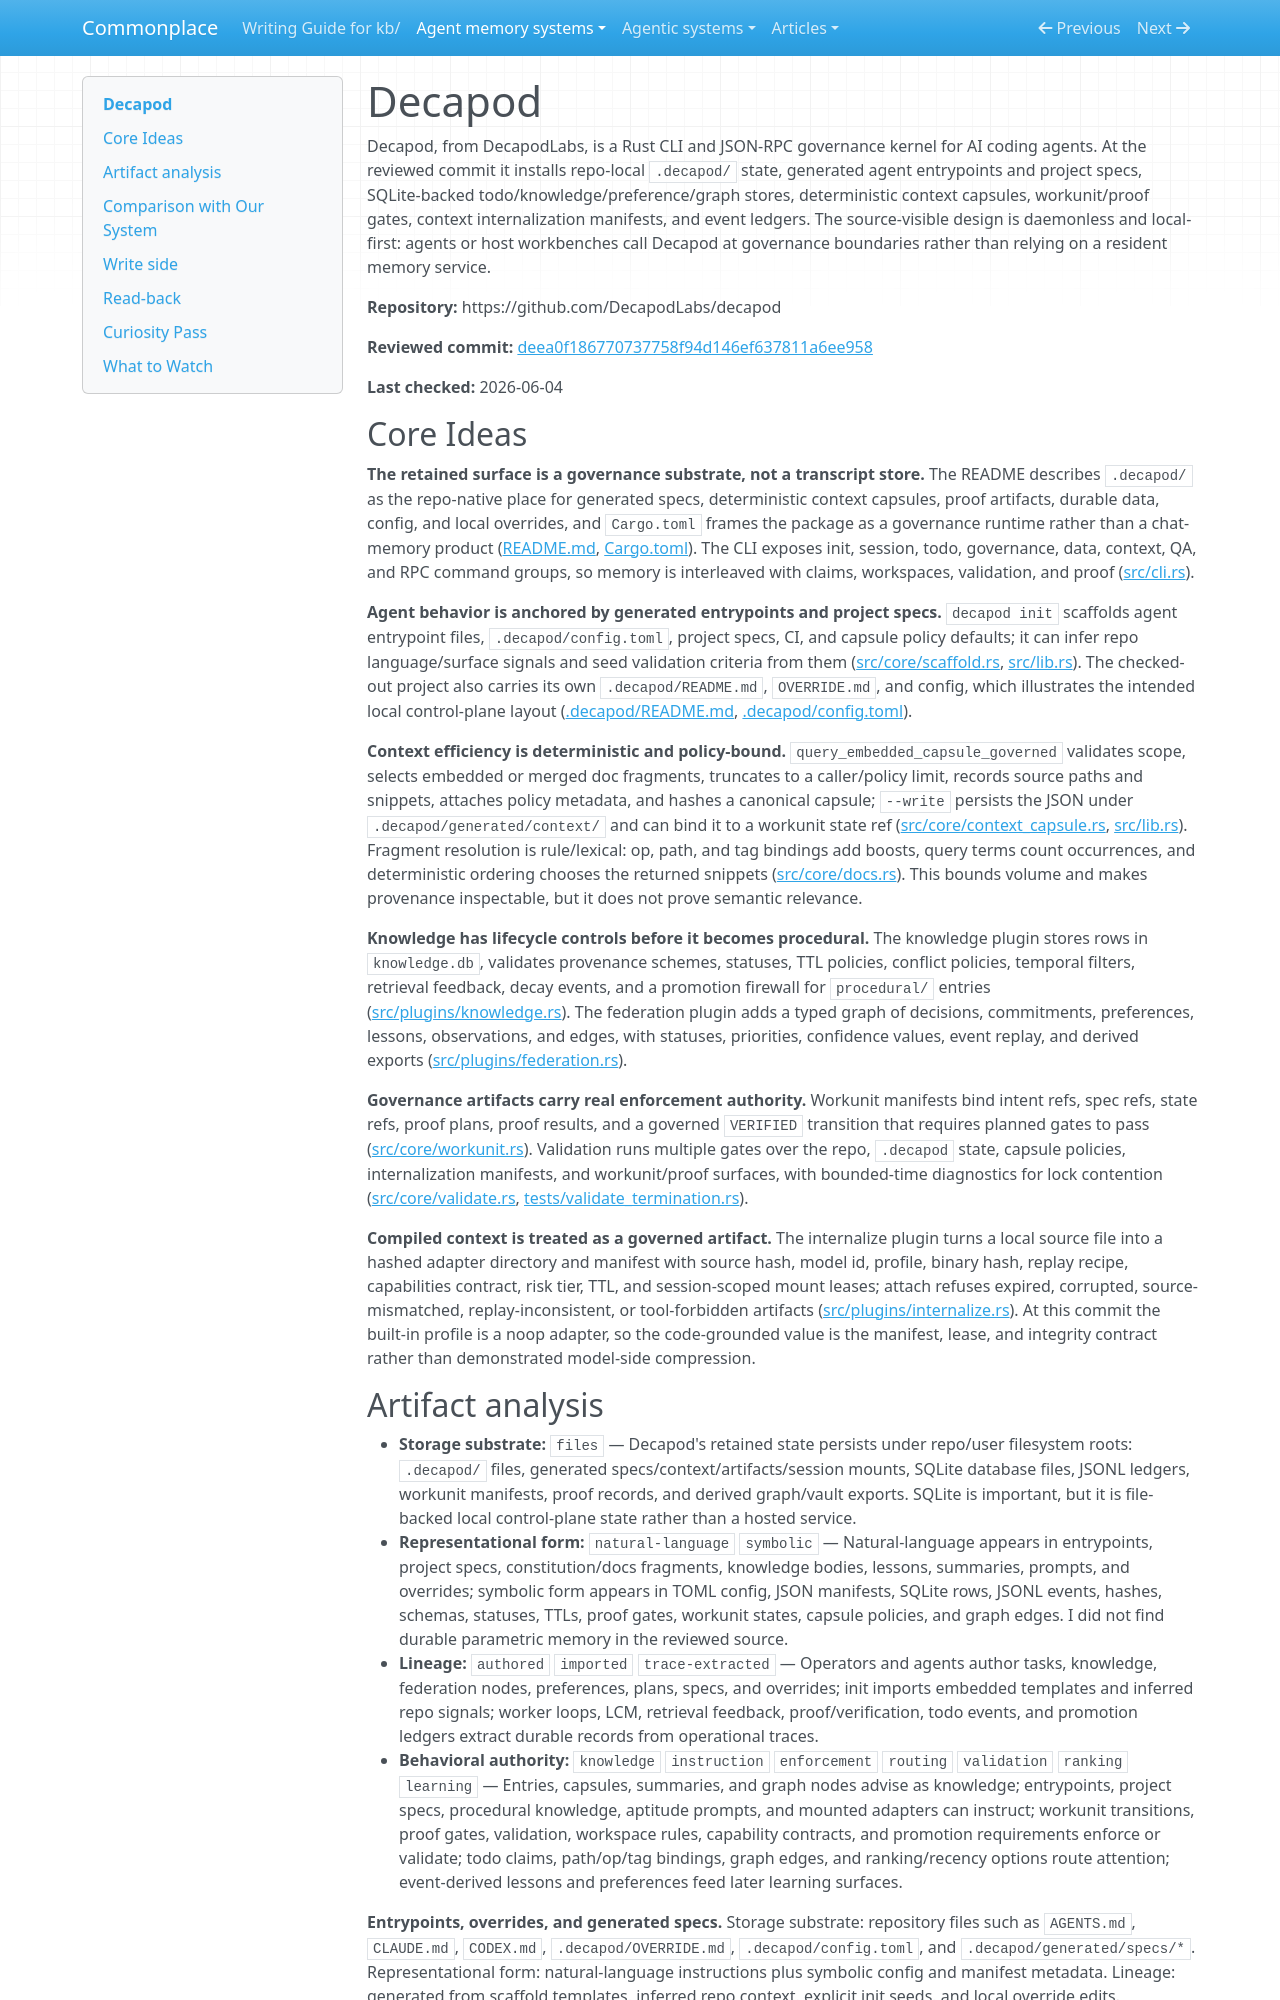

repository: zby/commonplace · page: agent-memory-systems/reviews/decapod/index.html · generator: mkdocs

---
description: "Decapod review: Rust repo-native governance kernel with SQLite stores, context capsules, trace lessons, proof gates, and pull-first memory reads"
type: agent-memory-systems/types/agent-memory-system-review.md
source-tier: code-grounded
tags: [trace-learning]
last-checked: "2026-06-04"
---

# Decapod

Decapod, from DecapodLabs, is a Rust CLI and JSON-RPC governance kernel for AI coding agents. At the reviewed commit it installs repo-local `.decapod/` state, generated agent entrypoints and project specs, SQLite-backed todo/knowledge/preference/graph stores, deterministic context capsules, workunit/proof gates, context internalization manifests, and event ledgers. The source-visible design is daemonless and local-first: agents or host workbenches call Decapod at governance boundaries rather than relying on a resident memory service.

**Repository:** https://github.com/DecapodLabs/decapod

**Reviewed commit:** [deea0f186770737758f94d146ef637811a6ee958](https://github.com/DecapodLabs/decapod/commit/deea0f186770737758f94d146ef637811a6ee958)

**Last checked:** 2026-06-04

## Core Ideas

**The retained surface is a governance substrate, not a transcript store.** The README describes `.decapod/` as the repo-native place for generated specs, deterministic context capsules, proof artifacts, durable data, config, and local overrides, and `Cargo.toml` frames the package as a governance runtime rather than a chat-memory product ([README.md](https://github.com/DecapodLabs/decapod/blob/deea0f186770737758f94d146ef637811a6ee958/README.md), [Cargo.toml](https://github.com/DecapodLabs/decapod/blob/deea0f186770737758f94d146ef637811a6ee958/Cargo.toml)). The CLI exposes init, session, todo, governance, data, context, QA, and RPC command groups, so memory is interleaved with claims, workspaces, validation, and proof ([src/cli.rs](https://github.com/DecapodLabs/decapod/blob/deea0f186770737758f94d146ef637811a6ee958/src/cli.rs)).

**Agent behavior is anchored by generated entrypoints and project specs.** `decapod init` scaffolds agent entrypoint files, `.decapod/config.toml`, project specs, CI, and capsule policy defaults; it can infer repo language/surface signals and seed validation criteria from them ([src/core/scaffold.rs](https://github.com/DecapodLabs/decapod/blob/deea0f186770737758f94d146ef637811a6ee958/src/core/scaffold.rs), [src/lib.rs](https://github.com/DecapodLabs/decapod/blob/deea0f186770737758f94d146ef637811a6ee958/src/lib.rs)). The checked-out project also carries its own `.decapod/README.md`, `OVERRIDE.md`, and config, which illustrates the intended local control-plane layout ([.decapod/README.md](https://github.com/DecapodLabs/decapod/blob/deea0f186770737758f94d146ef637811a6ee958/.decapod/README.md), [.decapod/config.toml](https://github.com/DecapodLabs/decapod/blob/deea0f186770737758f94d146ef637811a6ee958/.decapod/config.toml)).

**Context efficiency is deterministic and policy-bound.** `query_embedded_capsule_governed` validates scope, selects embedded or merged doc fragments, truncates to a caller/policy limit, records source paths and snippets, attaches policy metadata, and hashes a canonical capsule; `--write` persists the JSON under `.decapod/generated/context/` and can bind it to a workunit state ref ([src/core/context_capsule.rs](https://github.com/DecapodLabs/decapod/blob/deea0f186770737758f94d146ef637811a6ee958/src/core/context_capsule.rs), [src/lib.rs](https://github.com/DecapodLabs/decapod/blob/deea0f186770737758f94d146ef637811a6ee958/src/lib.rs)). Fragment resolution is rule/lexical: op, path, and tag bindings add boosts, query terms count occurrences, and deterministic ordering chooses the returned snippets ([src/core/docs.rs](https://github.com/DecapodLabs/decapod/blob/deea0f186770737758f94d146ef637811a6ee958/src/core/docs.rs)). This bounds volume and makes provenance inspectable, but it does not prove semantic relevance.

**Knowledge has lifecycle controls before it becomes procedural.** The knowledge plugin stores rows in `knowledge.db`, validates provenance schemes, statuses, TTL policies, conflict policies, temporal filters, retrieval feedback, decay events, and a promotion firewall for `procedural/` entries ([src/plugins/knowledge.rs](https://github.com/DecapodLabs/decapod/blob/deea0f186770737758f94d146ef637811a6ee958/src/plugins/knowledge.rs)). The federation plugin adds a typed graph of decisions, commitments, preferences, lessons, observations, and edges, with statuses, priorities, confidence values, event replay, and derived exports ([src/plugins/federation.rs](https://github.com/DecapodLabs/decapod/blob/deea0f186770737758f94d146ef637811a6ee958/src/plugins/federation.rs)).

**Governance artifacts carry real enforcement authority.** Workunit manifests bind intent refs, spec refs, state refs, proof plans, proof results, and a governed `VERIFIED` transition that requires planned gates to pass ([src/core/workunit.rs](https://github.com/DecapodLabs/decapod/blob/deea0f186770737758f94d146ef637811a6ee958/src/core/workunit.rs)). Validation runs multiple gates over the repo, `.decapod` state, capsule policies, internalization manifests, and workunit/proof surfaces, with bounded-time diagnostics for lock contention ([src/core/validate.rs](https://github.com/DecapodLabs/decapod/blob/deea0f186770737758f94d146ef637811a6ee958/src/core/validate.rs), [tests/validate_termination.rs](https://github.com/DecapodLabs/decapod/blob/deea0f186770737758f94d146ef637811a6ee958/tests/validate_termination.rs)).

**Compiled context is treated as a governed artifact.** The internalize plugin turns a local source file into a hashed adapter directory and manifest with source hash, model id, profile, binary hash, replay recipe, capabilities contract, risk tier, TTL, and session-scoped mount leases; attach refuses expired, corrupted, source-mismatched, replay-inconsistent, or tool-forbidden artifacts ([src/plugins/internalize.rs](https://github.com/DecapodLabs/decapod/blob/deea0f186770737758f94d146ef637811a6ee958/src/plugins/internalize.rs)). At this commit the built-in profile is a noop adapter, so the code-grounded value is the manifest, lease, and integrity contract rather than demonstrated model-side compression.
